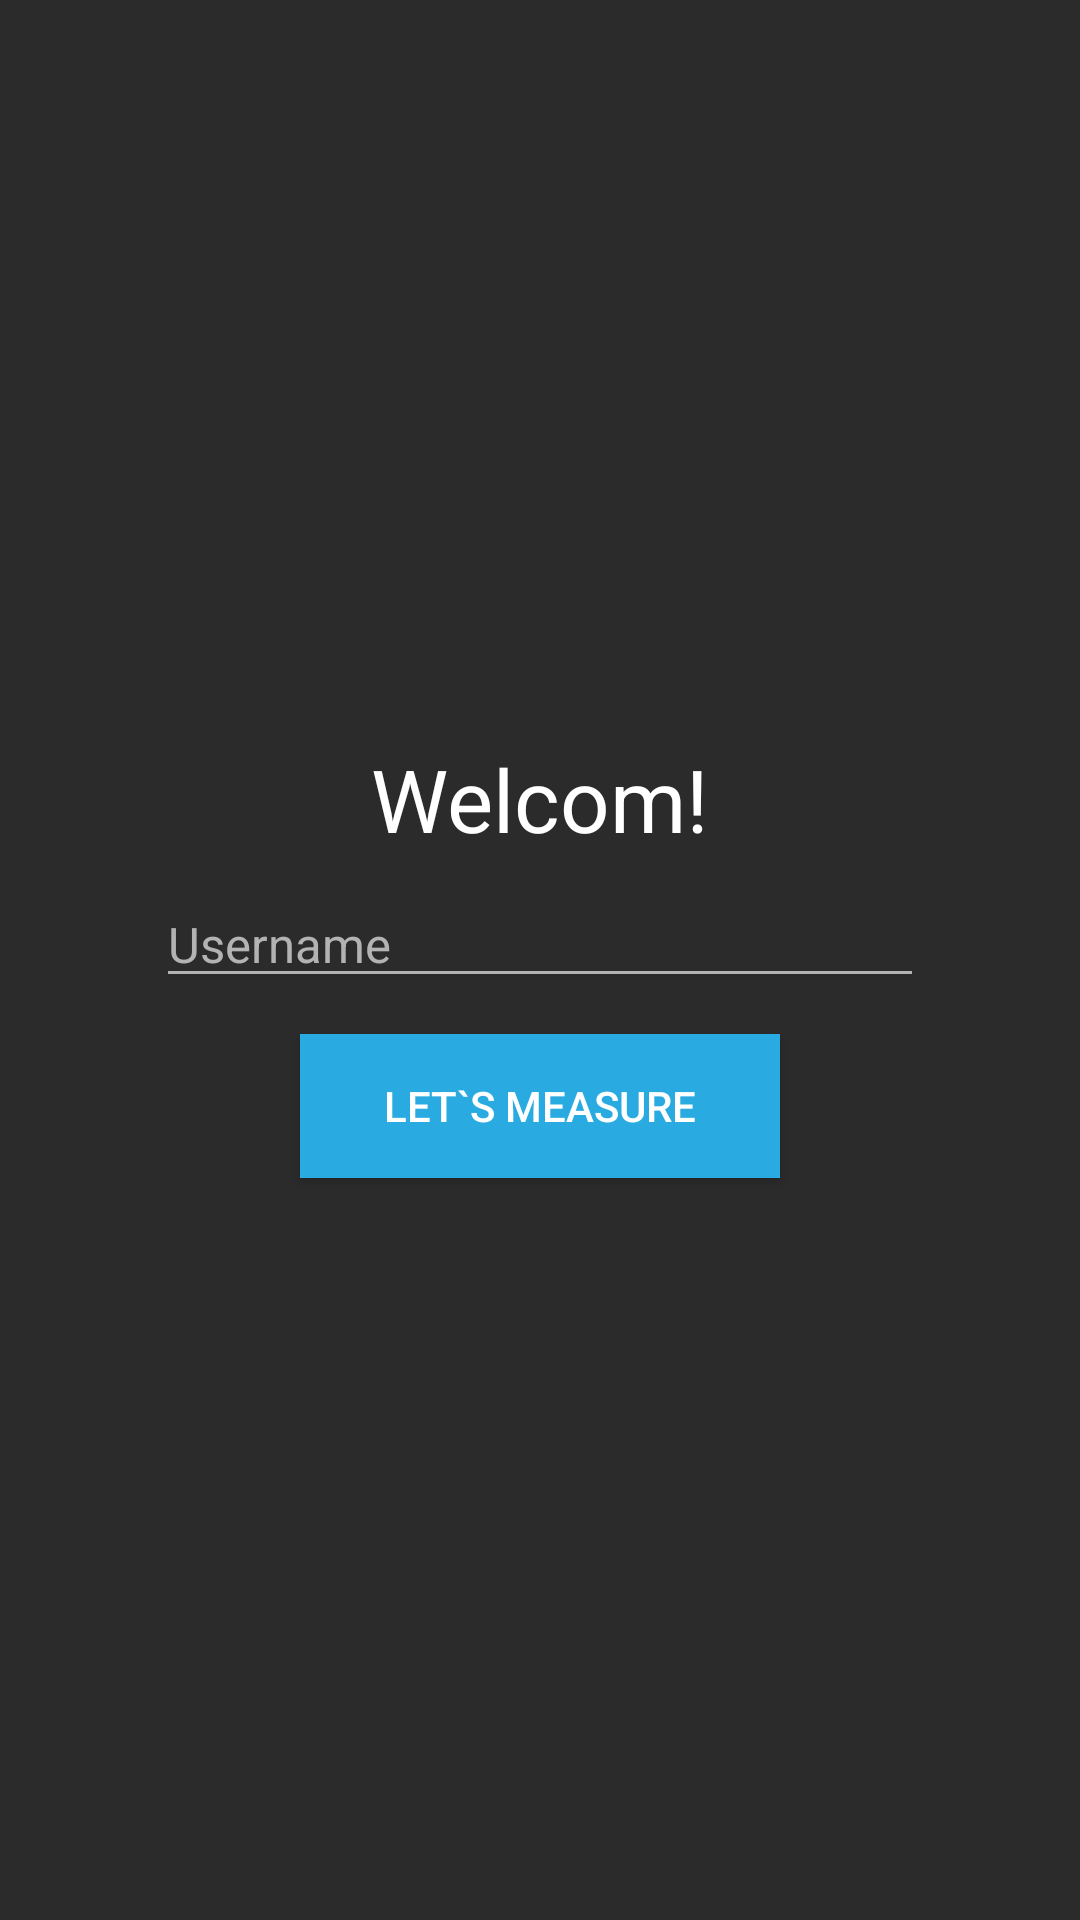

The Android layout XML behind this screen, and the referenced resources:
<!-- AndroidManifest.xml: application theme AppTheme -->
<!-- res/layout/activity_login.xml -->
<?xml version="1.0" encoding="utf-8"?>
<LinearLayout xmlns:android="http://schemas.android.com/apk/res/android"
    xmlns:app="http://schemas.android.com/apk/res-auto"
    xmlns:tools="http://schemas.android.com/tools"
    android:layout_width="match_parent"
    android:layout_height="match_parent"
    android:background="@color/colorPrimary"
    android:gravity="center"
    android:orientation="vertical"

    tools:context=".activity.MainActivity">

    <TextView
        android:layout_width="wrap_content"
        android:layout_height="wrap_content"
        android:layout_marginBottom="8dp"
        android:text="@string/login_label"
        android:textColor="@color/colorPrimaryText"
        android:textSize="14pt" />

    <EditText
        android:id="@+id/et_username"
        android:layout_width="256dp"
        android:layout_height="wrap_content"
        android:layout_marginBottom="12dp"
        android:hint="@string/username_hint"
        android:textColor="@color/colorPrimaryText"
        android:textColorHint="@color/colorPrimaryTextDark"
        android:textSize="8pt" />

    <Button
        android:id="@+id/btn_login"
        android:layout_width="160dp"
        android:layout_height="wrap_content"
        android:background="@drawable/button"
        android:text="@string/login_button"
        android:textColor="@color/colorPrimaryText" />

</LinearLayout>
<!-- resources referenced by this layout -->
<resources>
  <color name="colorPrimary">#2B2B2B</color>
  <color name="colorPrimaryText">#ffffff</color>
  <color name="colorPrimaryTextDark">#b3b3b3</color>
  <!-- drawable button (drawable) -->
  <?xml version="1.0" encoding="utf-8"?>
  <selector xmlns:android="http://schemas.android.com/apk/res/android">
      <item android:drawable="@color/colorAccentDark"
          android:state_pressed="true" />
      <item android:drawable="@color/colorAccentDark"
          android:state_focused="true" />
      <item android:drawable="@color/colorAccent" />
  </selector>
  <string name="login_button">Let`s measure</string>
  <string name="login_label">Welcom!</string>
  <string name="username_hint">Username</string>
  <style name="AppTheme" parent="Theme.AppCompat.Light.DarkActionBar">
          
          <item name="colorPrimary">@color/colorPrimaryDark</item>
          <item name="colorPrimaryDark">@color/colorPrimaryDark</item>
          <item name="colorAccent">@color/colorAccent</item>
          <item name="colorControlNormal">@color/colorPrimaryTextDark</item>
          <item name="colorControlActivated">@color/colorAccent</item>
      </style>
  <color name="colorAccentDark">#198cbc</color>
  <color name="colorAccent">#29abe2</color>
  <color name="colorPrimaryDark">#212121</color>
</resources>
